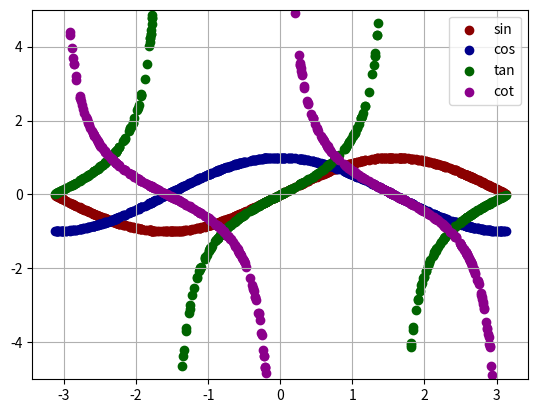

Write Python code to recreate this figure.
"""
Matplotlib 基础折线图示例。

教学重点：横轴、纵轴和曲线之间的关系。
"""

from matplotlib import pyplot as ppl
import numpy as np

# --- 基础代码保持不变 ---
# x 轴数据是 -pi 到 pi 之间的 500 个随机点
x = (np.random.rand(500) * 2 - 1) * np.pi

# 计算 sin 和 cos 的 y 值
y1 = np.sin(x)
y2 = np.cos(x)

# --- 新增代码部分 ---
# 计算 tan 和 cot 的 y 值
y3 = np.tan(x)
y4 = 1 / np.tan(x)  # cot(x) = 1 / tan(x)

# (关键步骤) 过滤掉 tan 和 cot 的极端值，避免图像失真
# 我们设定一个Y轴的显示范围，比如 -5 到 5
y_limit = 5
y3[np.abs(y3) > y_limit] = np.nan  # 将超出范围的点设为 NaN (Not a Number)
y4[np.abs(y4) > y_limit] = np.nan  # Matplotlib 在绘图时会自动忽略 NaN 的点

# --- 绘图部分 ---

# 绘制 sin (暗红色)
ppl.scatter(x, y1, label="sin", color="darkred")

# 绘制 cos (暗蓝色)
ppl.scatter(x, y2, label="cos", color="darkblue")

# (新增) 绘制 tan (暗绿色)
ppl.scatter(x, y3, label="tan", color="darkgreen")

# (新增) 绘制 cot (暗紫色)
ppl.scatter(x, y4, label="cot", color="darkmagenta")

# (推荐) 设置Y轴的范围，与上面的过滤值保持一致
ppl.ylim(-y_limit, y_limit)

# 添加图例和网格，显示图表
ppl.legend()
ppl.grid(True)
ppl.show()
